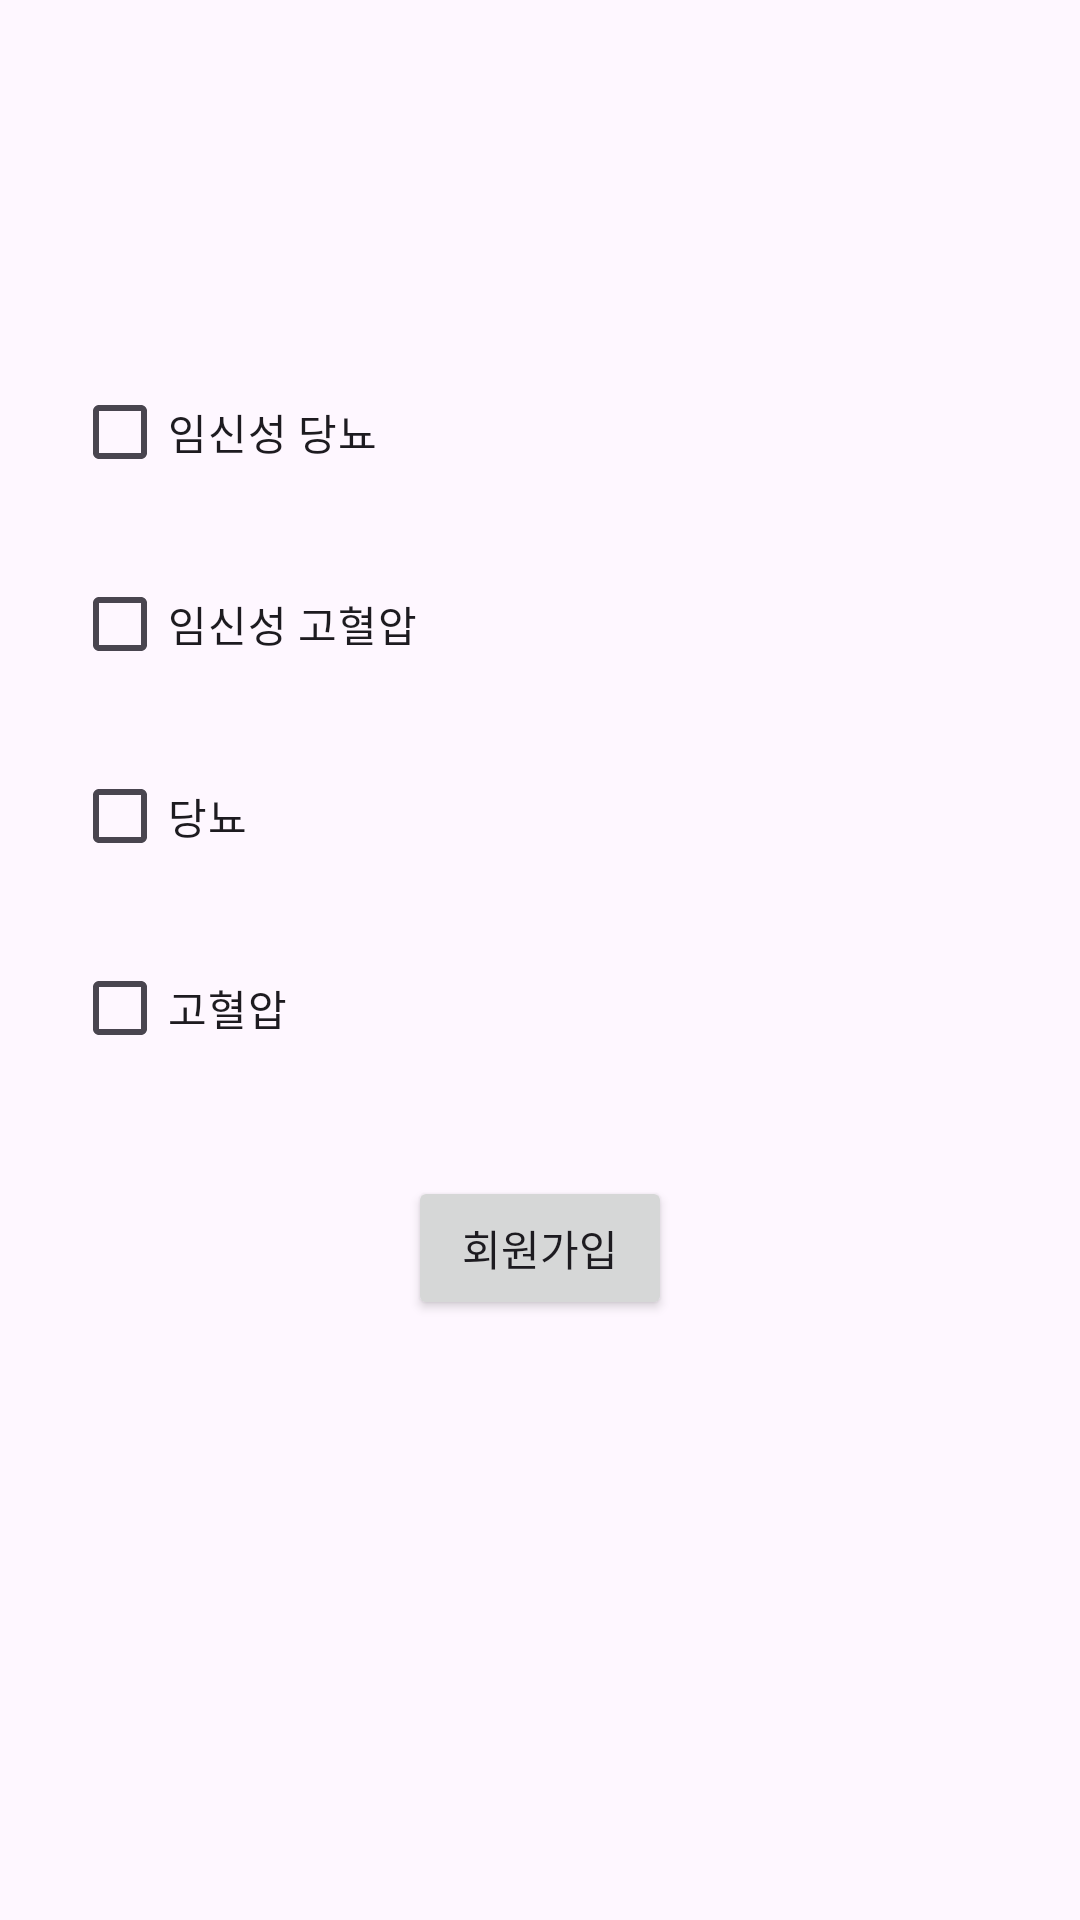

The Android layout XML behind this screen, and the referenced resources:
<!-- AndroidManifest.xml: application theme Theme.BirthSafer -->
<!-- res/layout/signup3_page.xml -->
<?xml version="1.0" encoding="utf-8"?>
<androidx.constraintlayout.widget.ConstraintLayout
    xmlns:android="http://schemas.android.com/apk/res/android"
    xmlns:app="http://schemas.android.com/apk/res-auto"
    android:layout_width="match_parent"
    android:layout_height="match_parent">

    <CheckBox
        android:id="@+id/check_diabetes_preg"
        android:layout_width="wrap_content"
        android:layout_height="wrap_content"
        android:text="임신성 당뇨"
        android:layout_marginTop="120dp"
        android:layout_marginStart="24dp"
        app:layout_constraintTop_toTopOf="parent"
        app:layout_constraintStart_toStartOf="parent"/>

    <CheckBox
        android:id="@+id/check_hypertension_preg"
        android:layout_width="wrap_content"
        android:layout_height="wrap_content"
        android:text="임신성 고혈압"
        android:layout_marginTop="16dp"
        android:layout_marginStart="24dp"
        app:layout_constraintTop_toBottomOf="@id/check_diabetes_preg"
        app:layout_constraintStart_toStartOf="parent"/>

    <CheckBox
        android:id="@+id/check_diabetes"
        android:layout_width="wrap_content"
        android:layout_height="wrap_content"
        android:text="당뇨"
        android:layout_marginTop="16dp"
        android:layout_marginStart="24dp"
        app:layout_constraintTop_toBottomOf="@id/check_hypertension_preg"
        app:layout_constraintStart_toStartOf="parent"/>

    <CheckBox
        android:id="@+id/check_hypertension"
        android:layout_width="wrap_content"
        android:layout_height="wrap_content"
        android:text="고혈압"
        android:layout_marginTop="16dp"
        android:layout_marginStart="24dp"
        app:layout_constraintTop_toBottomOf="@id/check_diabetes"
        app:layout_constraintStart_toStartOf="parent"/>

    <Button
        android:id="@+id/NextButton3"
        android:layout_width="wrap_content"
        android:layout_height="wrap_content"
        android:text="회원가입"
        android:layout_marginTop="32dp"
        app:layout_constraintTop_toBottomOf="@id/check_hypertension"
        app:layout_constraintStart_toStartOf="parent"
        app:layout_constraintEnd_toEndOf="parent"/>

</androidx.constraintlayout.widget.ConstraintLayout>
<!-- resources referenced by this layout -->
<resources>
  <style name="Theme.BirthSafer" parent="Base.Theme.BirthSafer" />
  <style name="Base.Theme.BirthSafer" parent="Theme.Material3.DayNight.NoActionBar">
          
          
      </style>
</resources>
